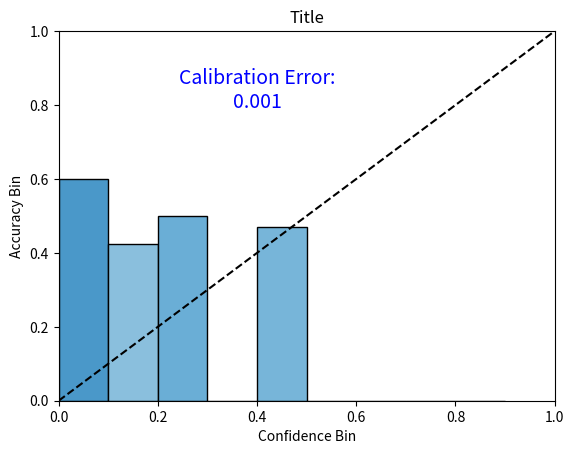

This figure's Python source:
import matplotlib.pyplot as plt

example = {'0% to 10%': {'count': 5, 'correct': 3},
 '10% to 20%': {'count': 40, 'correct': 17},
 '20% to 30%': {'count': 2, 'correct': 1},
 '30% to 40%': {'count': 0, 'correct': 0},
 '40% to 50%': {'count': 34, 'correct': 16},
 '50% to 60%': {'count': 0, 'correct': 0},
 '60% to 70%': {'count': 0, 'correct': 0},
 '70% to 80%': {'count': 0, 'correct': 0},
 '80% to 90%': {'count': 0, 'correct': 0},
 '90% to 100%': {'count': 0, 'correct': 0}}

cmap = plt.get_cmap("Blues")

fig, ax = plt.subplots()

x = [(i/10) for i in range(len(example))]# + [1.0]
# x_ticks = [str(i/10) for i in range(len(example))] + [1.0]
y = [v.get('correct')/v.get('count') if v.get('count') > 0 else 0 for v in example.values()]# + [0]

n, bins, patches = ax.hist(x, len(x)-1, weights=y, edgecolor='black')
# plt.xticks(x, x_ticks)
ax.set_ylim([0, 1])
ax.set_xlim([0, 1])
ax.set_title('Title')
ax.set_ylabel('Accuracy Bin')
ax.set_xlabel('Confidence Bin')
ax.text(0.4, 0.9, 'Calibration Error:\n0.001', fontsize=14, color="blue", transform=ax.transAxes, va='top', ha='center')
ax.plot([0, 1], [0, 1], transform=ax.transAxes, linestyle="--", color='black')
for h, p in zip(y, patches):
    plt.setp(p, 'facecolor', cmap(h))

plt.show()